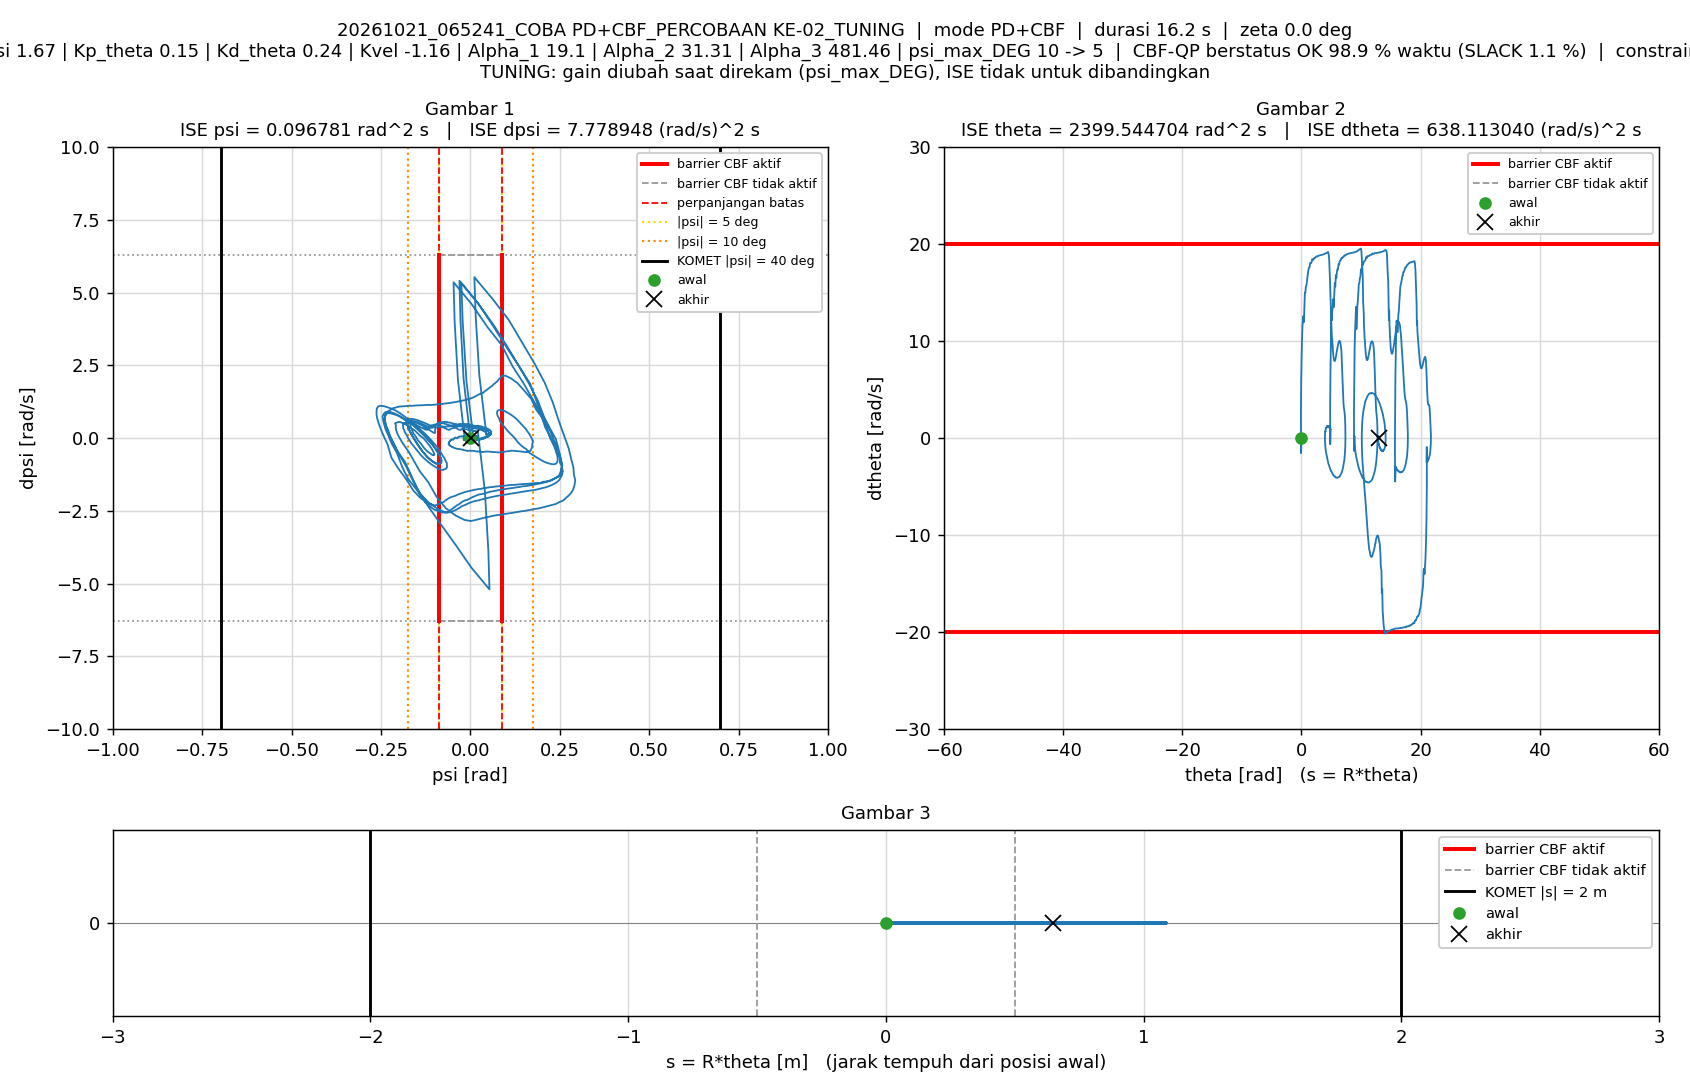

Source data for this figure (header and first rows):
t_s, theta_rad, dtheta_rad_s, psi_rad, dpsi_rad_s, error_theta, error_dtheta, error_psi, error_dpsi, u_PD_Nm, u_Nm, status_cbf, dorong_N, ISE_theta, ISE_dtheta, ISE_psi, ISE_dpsi, Kp_psi, Kd_psi, Kp_theta, Kd_theta, Kvel, Alpha_1, Alpha_2
0.005, 0, 0, -1.5560297e-07, 0, 0, 0, 1.5560297e-07, 0, -1.8221108e-06, -1.8221108e-06, AMAN, 0, 0, 0, 1.2106142e-16, 0, 11.71, 1.67, 0.15, 0.24, -1.16, 19.1, 31.31
0.01, 2.006126e-05, 0.006543, -2.2046216e-05, -0.004448, -2.006126e-05, -0.006543, 2.2046216e-05, 0.004448, -0.006117, -0.006117, AMAN, 0, 2.0122707e-12, 2.1406794e-07, 2.4302993e-12, 9.8939214e-08, 11.71, 1.67, 0.15, 0.24, -1.16, 19.1, 31.31
0.015, 7.6830693e-05, 0.01404, -4.0847446e-05, -0.003891, -7.6830693e-05, -0.01404, 4.0847446e-05, 0.003891, -0.003607, -0.003607, AMAN, 0, 3.1527048e-11, 1.1995377e-06, 1.0772868e-11, 1.7464866e-07, 11.71, 1.67, 0.15, 0.24, -1.16, 19.1, 31.31
0.02, 0.0001399, 0.012, -5.2720615e-05, -0.00107, -0.0001399, -0.012, 5.2720615e-05, 0.00107, 0.0004754, 0.0004754, AMAN, 0, 1.2935082e-10, 1.9193811e-06, 2.4670185e-11, 1.8037303e-07, 11.71, 1.67, 0.15, 0.24, -1.16, 19.1, 31.31
0.025, 0.0001962, 0.01245, -6.3111872e-05, -0.0011, -0.0001962, -0.01245, 6.3111872e-05, 0.0011, 0.0004125, 0.0004125, AMAN, 0, 3.2174889e-10, 2.6944639e-06, 4.4585727e-11, 1.8642021e-07, 11.71, 1.67, 0.15, 0.24, -1.16, 19.1, 31.31
0.03, 0.0002689, 0.01673, -8.471608e-05, -0.005726, -0.0002689, -0.01673, 8.471608e-05, 0.005726, -0.00654, -0.00654, AMAN, 0, 6.8336273e-10, 4.0936727e-06, 8.0469798e-11, 3.5037627e-07, 11.71, 1.67, 0.15, 0.24, -1.16, 19.1, 31.31
0.035, 0.0003845, 0.026, -0.0001084, -0.005471, -0.0003845, -0.026, 0.0001084, 0.005471, -0.004166, -0.004166, AMAN, 0, 1.4225313e-09, 7.4739023e-06, 1.392022e-10, 5.000391e-07, 11.71, 1.67, 0.15, 0.24, -1.16, 19.1, 31.31
0.04, 0.0004992, 0.02345, -0.000137, -0.003361, -0.0004992, -0.02345, 0.000137, 0.003361, -0.001589, -0.001589, AMAN, 0, 2.668476e-09, 1.0223735e-05, 2.330101e-10, 5.565301e-07, 11.71, 1.67, 0.15, 0.24, -1.16, 19.1, 31.31
0.045, 0.0006281, 0.02736, -0.000143, 0.0002302, -0.0006281, -0.02736, 0.000143, -0.0002302, 0.005275, 0.005275, AMAN, 0, 4.6407626e-09, 1.3965367e-05, 3.3528613e-10, 5.5679495e-07, 11.71, 1.67, 0.15, 0.24, -1.16, 19.1, 31.31
0.05, 0.0007746, 0.03133, -0.0001491, -0.001472, -0.0007746, -0.03133, 0.0001491, 0.001472, 0.003315, 0.003315, AMAN, 0, 7.6404197e-09, 1.8873721e-05, 4.4644727e-10, 5.6763082e-07, 11.71, 1.67, 0.15, 0.24, -1.16, 19.1, 31.31
0.055, 0.0009781, 0.04327, -0.0001684, -0.009192, -0.0009781, -0.04327, 0.0001684, 0.009192, -0.006938, -0.006938, AMAN, 0, 1.2423864e-08, 2.8235244e-05, 5.8830158e-10, 9.9010815e-07, 11.71, 1.67, 0.15, 0.24, -1.16, 19.1, 31.31
0.06, 0.001244, 0.0576, -0.0002127, -0.01092, -0.001244, -0.0576, 0.0002127, 0.01092, -0.006903, -0.006903, AMAN, 0, 2.0163364e-08, 4.4824829e-05, 8.1458341e-10, 1.5863536e-06, 11.71, 1.67, 0.15, 0.24, -1.16, 19.1, 31.31
0.065, 0.001502, 0.05529, -0.0002846, -0.009159, -0.001502, -0.05529, 0.0002846, 0.009159, -0.005359, -0.005359, AMAN, 0, 3.1450305e-08, 6.01098e-05, 1.2197083e-09, 2.0057924e-06, 11.71, 1.67, 0.15, 0.24, -1.16, 19.1, 31.31
0.07, 0.001745, 0.05168, -0.0003529, -0.009167, -0.001745, -0.05168, 0.0003529, 0.009167, -0.007039, -0.007039, AMAN, 0, 4.668314e-08, 7.3462515e-05, 1.8425517e-09, 2.4259256e-06, 11.71, 1.67, 0.15, 0.24, -1.16, 19.1, 31.31
0.075, 0.001994, 0.0522, -0.0004074, -0.007653, -0.001994, -0.0522, 0.0004074, 0.007653, -0.005023, -0.005023, AMAN, 0, 6.655885e-08, 8.7085183e-05, 2.6723934e-09, 2.7187547e-06, 11.71, 1.67, 0.15, 0.24, -1.16, 19.1, 31.31
0.08, 0.002229, 0.05061, -0.0004467, -0.001156, -0.002229, -0.05061, 0.0004467, 0.001156, 0.004987, 0.004987, AMAN, 0, 9.1408769e-08, 9.9892879e-05, 3.6699221e-09, 2.7254312e-06, 11.71, 1.67, 0.15, 0.24, -1.16, 19.1, 31.31
0.085, 0.002439, 0.04346, -0.0004842, -0.004606, -0.002439, -0.04346, 0.0004842, 0.004606, -0.002933, -0.002933, AMAN, 0, 1.2116124e-07, 0.0001093, 4.8423566e-09, 2.831515e-06, 11.71, 1.67, 0.15, 0.24, -1.16, 19.1, 31.31
0.09, 0.002714, 0.05568, -0.0004997, -0.009055, -0.002714, -0.05568, 0.0004997, 0.009055, -0.007612, -0.007612, AMAN, 0, 1.5799519e-07, 0.0001248, 6.0909523e-09, 3.2415039e-06, 11.71, 1.67, 0.15, 0.24, -1.16, 19.1, 31.31
0.095, 0.003001, 0.05904, -0.0005399, -0.006881, -0.003001, -0.05904, 0.0005399, 0.006881, -0.003644, -0.003644, AMAN, 0, 2.0302735e-07, 0.0001423, 7.5483685e-09, 3.4782296e-06, 11.71, 1.67, 0.15, 0.24, -1.16, 19.1, 31.31
0.1, 0.003246, 0.05409, -0.0006013, -0.00406, -0.003246, -0.05409, 0.0006013, 0.00406, -0.0008399, -0.0008399, AMAN, 0, 2.5570354e-07, 0.0001569, 9.3561514e-09, 3.5606466e-06, 11.71, 1.67, 0.15, 0.24, -1.16, 19.1, 31.31
0.105, 0.003517, 0.05716, -0.0006224, -0.001553, -0.003517, -0.05716, 0.0006224, 0.001553, 0.003836, 0.003836, AMAN, 0, 3.1754837e-07, 0.0001732, 1.1293096e-08, 3.5727019e-06, 11.71, 1.67, 0.15, 0.24, -1.16, 19.1, 31.31
0.11, 0.003815, 0.06046, -0.0006371, -0.004784, -0.003815, -0.06046, 0.0006371, 0.004784, -0.0009392, -0.0009392, AMAN, 0, 3.9032848e-07, 0.0001915, 1.3322612e-08, 3.6871375e-06, 11.71, 1.67, 0.15, 0.24, -1.16, 19.1, 31.31
0.115, 0.004185, 0.0719, -0.0006428, -0.009729, -0.004185, -0.0719, 0.0006428, 0.009729, -0.006518, -0.006518, AMAN, 0, 4.7788453e-07, 0.0002174, 1.5388507e-08, 4.1604513e-06, 11.71, 1.67, 0.15, 0.24, -1.16, 19.1, 31.31
0.12, 0.004587, 0.08289, -0.0006703, -0.005948, -0.004587, -0.08289, 0.0006703, 0.005948, 0.002111, 0.002111, AMAN, 0, 5.8306876e-07, 0.0002517, 1.7634818e-08, 4.3373588e-06, 11.71, 1.67, 0.15, 0.24, -1.16, 19.1, 31.31
0.125, 0.004949, 0.07756, -0.0007414, -0.007903, -0.004949, -0.07756, 0.0007414, 0.007903, -0.003266, -0.003266, AMAN, 0, 7.0554708e-07, 0.0002818, 2.0383121e-08, 4.6496751e-06, 11.71, 1.67, 0.15, 0.24, -1.16, 19.1, 31.31
0.13, 0.005426, 0.08941, -0.0007353, -0.01055, -0.005426, -0.08941, 0.0007353, 0.01055, -0.004774, -0.004774, AMAN, 0, 8.5275412e-07, 0.0003218, 2.3086207e-08, 5.2064108e-06, 11.71, 1.67, 0.15, 0.24, -1.16, 19.1, 31.31
0.135, 0.00588, 0.09259, -0.0007932, -0.01162, -0.00588, -0.09259, 0.0007932, 0.01162, -0.006474, -0.006474, AMAN, 0, 1.0256428e-06, 0.0003646, 2.6231936e-08, 5.8816768e-06, 11.71, 1.67, 0.15, 0.24, -1.16, 19.1, 31.31
0.14, 0.006306, 0.09077, -0.0008943, -0.01536, -0.006306, -0.09077, 0.0008943, 0.01536, -0.01433, -0.01433, AMAN, 0, 1.2244496e-06, 0.0004058, 3.0231164e-08, 7.0607274e-06, 11.71, 1.67, 0.15, 0.24, -1.16, 19.1, 31.31
0.145, 0.006749, 0.09446, -0.0009791, -0.01083, -0.006749, -0.09446, 0.0009791, 0.01083, -0.006878, -0.006878, AMAN, 0, 1.4521797e-06, 0.0004504, 3.502389e-08, 7.6469183e-06, 11.71, 1.67, 0.15, 0.24, -1.16, 19.1, 31.31
0.15, 0.007098, 0.08493, -0.001109, -0.004409, -0.007098, -0.08493, 0.001109, 0.004409, 3.8324825e-05, 3.8324825e-05, AMAN, 0, 1.7040527e-06, 0.0004865, 4.116973e-08, 7.7441106e-06, 11.71, 1.67, 0.15, 0.24, -1.16, 19.1, 31.31
0.155, 0.00749, 0.08635, -0.001161, -0.002571, -0.00749, -0.08635, 0.001161, 0.002571, 0.00283, 0.00283, AMAN, 0, 1.9845489e-06, 0.0005238, 4.7914569e-08, 7.7771486e-06, 11.71, 1.67, 0.15, 0.24, -1.16, 19.1, 31.31
0.16, 0.007977, 0.09574, -0.001161, -0.007182, -0.007977, -0.09574, 0.001161, 0.007182, -0.002612, -0.002612, AMAN, 0, 2.3026894e-06, 0.0005696, 5.4654515e-08, 8.035035e-06, 11.71, 1.67, 0.15, 0.24, -1.16, 19.1, 31.31
0.165, 0.00856, 0.1098, -0.001153, -0.01342, -0.00856, -0.1098, 0.001153, 0.01342, -0.009567, -0.009567, AMAN, 0, 2.669063e-06, 0.0006298, 6.1298819e-08, 8.9353512e-06, 11.71, 1.67, 0.15, 0.24, -1.16, 19.1, 31.31
0.17, 0.009137, 0.1184, -0.001222, -0.01489, -0.009137, -0.1184, 0.001222, 0.01489, -0.01076, -0.01076, AMAN, 0, 3.086442e-06, 0.0007, 6.8770667e-08, 1.004381e-05, 11.71, 1.67, 0.15, 0.24, -1.16, 19.1, 31.31
0.175, 0.00966, 0.1175, -0.001356, -0.01273, -0.00966, -0.1175, 0.001356, 0.01273, -0.008933, -0.008933, AMAN, 0, 3.5529932e-06, 0.000769, 7.7967716e-08, 1.0854134e-05, 11.71, 1.67, 0.15, 0.24, -1.16, 19.1, 31.31
0.18, 0.01019, 0.1146, -0.001465, -0.01111, -0.01019, -0.1146, 0.001465, 0.01111, -0.008207, -0.008207, AMAN, 0, 4.0719606e-06, 0.0008347, 8.8704168e-08, 1.1470954e-05, 11.71, 1.67, 0.15, 0.24, -1.16, 19.1, 31.31
0.185, 0.0106, 0.09328, -0.001595, -0.002183, -0.0106, -0.09328, 0.001595, 0.002183, 6.895594e-05, 6.895594e-05, AMAN, 0, 4.6333261e-06, 0.0008782, 1.0141862e-07, 1.1494774e-05, 11.71, 1.67, 0.15, 0.24, -1.16, 19.1, 31.31
0.19, 0.01089, 0.07482, -0.001693, 0.007416, -0.01089, -0.07482, 0.001693, -0.007416, 0.01052, 0.01052, AMAN, 0, 5.2263429e-06, 0.0009062, 1.157492e-07, 1.1769775e-05, 11.71, 1.67, 0.15, 0.24, -1.16, 19.1, 31.31
0.195, 0.01124, 0.06654, -0.001651, 0.01011, -0.01124, -0.06654, 0.001651, -0.01011, 0.01353, 0.01353, AMAN, 0, 5.8576445e-06, 0.0009283, 1.2937597e-07, 1.2281189e-05, 11.71, 1.67, 0.15, 0.24, -1.16, 19.1, 31.31
0.2, 0.01168, 0.07018, -0.001521, 0.003418, -0.01168, -0.07018, 0.001521, -0.003418, 0.004746, 0.004746, AMAN, 0, 6.5397333e-06, 0.0009529, 1.409374e-07, 1.233961e-05, 11.71, 1.67, 0.15, 0.24, -1.16, 19.1, 31.31
0.205, 0.01221, 0.0789, -0.001372, -0.004686, -0.01221, -0.0789, 0.001372, 0.004686, -0.004961, -0.004961, AMAN, 0, 7.2854086e-06, 0.0009841, 1.5035494e-07, 1.244939e-05, 11.71, 1.67, 0.15, 0.24, -1.16, 19.1, 31.31
0.21, 0.01266, 0.07998, -0.001338, -0.003355, -0.01266, -0.07998, 0.001338, 0.003355, -0.002076, -0.002076, AMAN, 0, 8.0872183e-06, 0.001016, 1.5930666e-07, 1.2505661e-05, 11.71, 1.67, 0.15, 0.24, -1.16, 19.1, 31.31
0.215, 0.01293, 0.06466, -0.001431, 0.0004935, -0.01293, -0.06466, 0.001431, -0.0004935, -0.0004173, -0.0004173, AMAN, 0, 8.9230364e-06, 0.001037, 1.6954902e-07, 1.2506879e-05, 11.71, 1.67, 0.15, 0.24, -1.16, 19.1, 31.31
0.22, 0.01317, 0.05407, -0.001476, 0.002863, -0.01317, -0.05407, 0.001476, -0.002863, 0.0004742, 0.0004742, AMAN, 0, 9.7897845e-06, 0.001052, 1.8044186e-07, 1.2547863e-05, 11.71, 1.67, 0.15, 0.24, -1.16, 19.1, 31.31
0.225, 0.01343, 0.04565, -0.001444, 0.003736, -0.01343, -0.04565, 0.001444, -0.003736, 0.0002928, 0.0002928, AMAN, 0, 1.0691171e-05, 0.001062, 1.9086081e-07, 1.2617657e-05, 11.71, 1.67, 0.15, 0.24, -1.16, 19.1, 31.31
0.23, 0.01363, 0.03792, -0.001431, 0.003206, -0.01363, -0.03792, 0.001431, -0.003206, -0.002296, -0.002296, AMAN, 0, 1.1619712e-05, 0.001069, 2.0109405e-07, 1.2669059e-05, 11.71, 1.67, 0.15, 0.24, -1.16, 19.1, 31.31
0.235, 0.01382, 0.03202, -0.001389, 0.004642, -0.01382, -0.03202, 0.001389, -0.004642, -0.0008303, -0.0008303, AMAN, 0, 1.2574722e-05, 0.001074, 2.1074308e-07, 1.277679e-05, 11.71, 1.67, 0.15, 0.24, -1.16, 19.1, 31.31
0.24, 0.01396, 0.02618, -0.001349, 0.01119, -0.01396, -0.02618, 0.001349, -0.01119, 0.009167, 0.009167, AMAN, 0, 1.3549172e-05, 0.001078, 2.1984034e-07, 1.3402397e-05, 11.71, 1.67, 0.15, 0.24, -1.16, 19.1, 31.31
0.245, 0.01407, 0.01541, -0.001285, 0.00958, -0.01407, -0.01541, 0.001285, -0.00958, 0.004647, 0.004647, AMAN, 0, 1.4539222e-05, 0.001079, 2.2809886e-07, 1.3861243e-05, 11.71, 1.67, 0.15, 0.24, -1.16, 19.1, 31.31
0.25, 0.01434, 0.02512, -0.001082, 0.008403, -0.01434, -0.02512, 0.001082, -0.008403, 0.007395, 0.007395, AMAN, 0, 1.5566968e-05, 0.001082, 2.339478e-07, 1.4214256e-05, 11.71, 1.67, 0.15, 0.24, -1.16, 19.1, 31.31
0.255, 0.01454, 0.02605, -0.0009677, 0.007379, -0.01454, -0.02605, 0.0009677, -0.007379, 0.007244, 0.007244, AMAN, 0, 1.6624059e-05, 0.001085, 2.3863012e-07, 1.4486538e-05, 11.71, 1.67, 0.15, 0.24, -1.16, 19.1, 31.31
0.26, 0.0148, 0.0332, -0.0008192, 0.006913, -0.0148, -0.0332, 0.0008192, -0.006913, 0.009918, 0.009918, AMAN, 0, 1.7719974e-05, 0.001091, 2.4198582e-07, 1.4725461e-05, 11.71, 1.67, 0.15, 0.24, -1.16, 19.1, 31.31
0.265, 0.01504, 0.03312, -0.0007398, -0.0006598, -0.01504, -0.03312, 0.0007398, 0.0006598, -0.001816, -0.001816, AMAN, 0, 1.8850695e-05, 0.001096, 2.4472224e-07, 1.4727638e-05, 11.71, 1.67, 0.15, 0.24, -1.16, 19.1, 31.31
0.27, 0.0154, 0.04227, -0.0005834, -0.004585, -0.0154, -0.04227, 0.0005834, 0.004585, -0.004344, -0.004344, AMAN, 0, 2.0036876e-05, 0.001105, 2.4642417e-07, 1.4832761e-05, 11.71, 1.67, 0.15, 0.24, -1.16, 19.1, 31.31
0.275, 0.01553, 0.03254, -0.0006622, -0.004168, -0.01553, -0.03254, 0.0006622, 0.004168, -0.006905, -0.006905, AMAN, 0, 2.1242378e-05, 0.001111, 2.4861691e-07, 1.4919626e-05, 11.71, 1.67, 0.15, 0.24, -1.16, 19.1, 31.31
0.28, 0.01556, 0.0245, -0.0007678, 0.002764, -0.01556, -0.0245, 0.0007678, -0.002764, 0.001504, 0.001504, AMAN, 0, 2.2453011e-05, 0.001114, 2.5156423e-07, 1.4957815e-05, 11.71, 1.67, 0.15, 0.24, -1.16, 19.1, 31.31
0.285, 0.01552, 0.007172, -0.0008567, 0.005398, -0.01552, -0.007172, 0.0008567, -0.005398, 0.0007035, 0.0007035, AMAN, 0, 2.3657401e-05, 0.001114, 2.552338e-07, 1.5103484e-05, 11.71, 1.67, 0.15, 0.24, -1.16, 19.1, 31.31
0.29, 0.01562, 0.01075, -0.0007615, 0.01204, -0.01562, -0.01075, 0.0007615, -0.01204, 0.01377, 0.01377, AMAN, 0, 2.4876553e-05, 0.001115, 2.5813328e-07, 1.5828176e-05, 11.71, 1.67, 0.15, 0.24, -1.16, 19.1, 31.31
0.295, 0.01565, 0.004085, -0.0007081, 0.01002, -0.01565, -0.004085, 0.0007081, -0.01002, 0.009428, 0.009428, AMAN, 0, 2.6100859e-05, 0.001115, 2.6064003e-07, 1.6330526e-05, 11.71, 1.67, 0.15, 0.24, -1.16, 19.1, 31.31
0.3, 0.01597, 0.01948, -0.0004255, 0.003909, -0.01597, -0.01948, 0.0004255, -0.003909, 0.00622, 0.00622, AMAN, 0, 2.7375325e-05, 0.001117, 2.6154539e-07, 1.6406946e-05, 11.71, 1.67, 0.15, 0.24, -1.16, 19.1, 31.31
... 3,184 more rows
